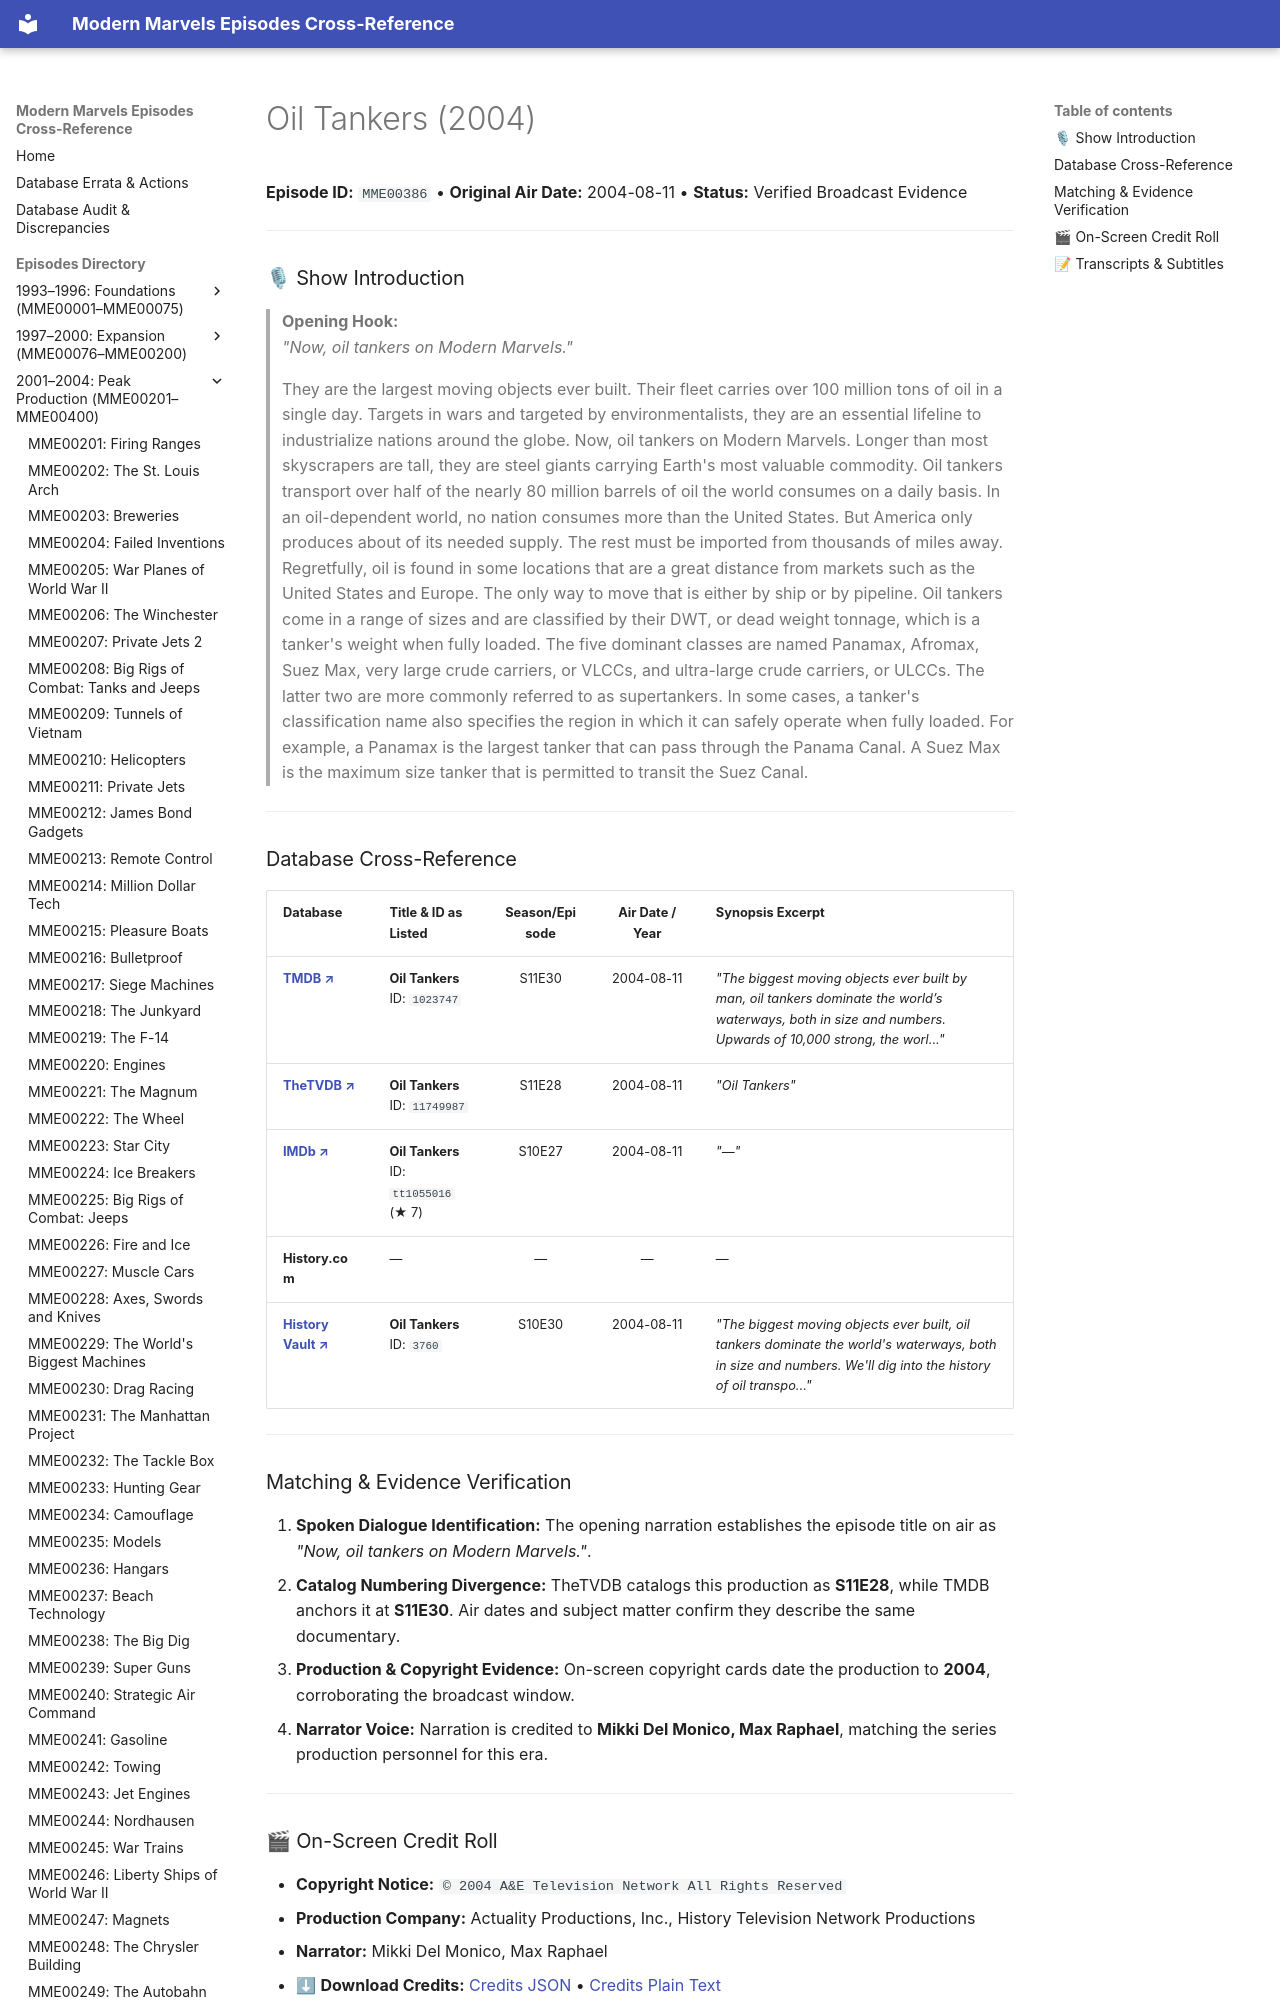

repository: ModernMarvelsFan/ModernMarvels · page: episodes/MME00386/index.html · generator: mkdocs

# Oil Tankers (2004)

**Episode ID:** `MME00386` • **Original Air Date:** 2004-08-11 • **Status:** Verified Broadcast Evidence

---

### 🎙 Show Introduction

> **Opening Hook:**  
> *"Now, oil tankers on Modern Marvels."*
